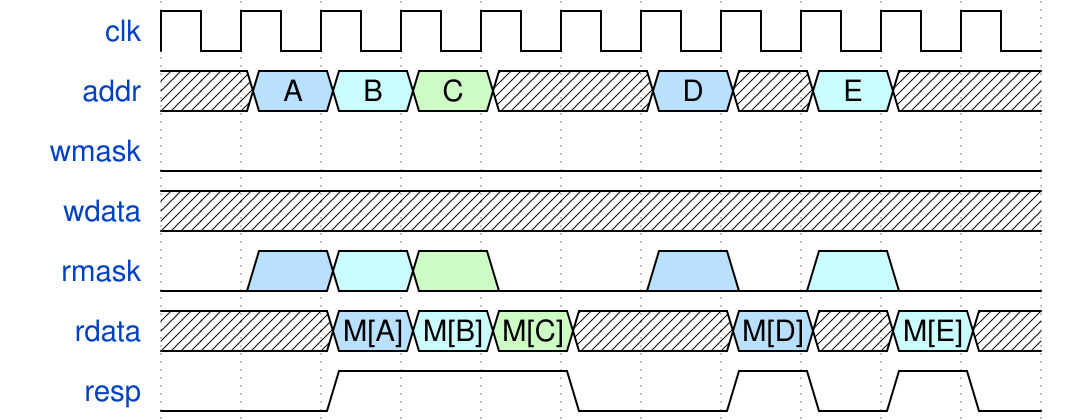

Give the WaveDrom (WaveJSON) description of this timing diagram.

{signal:
  [
    {name: "clk"  , wave: "p.........."},
    {name: "addr" , wave: "x567x.5x6x.", data: ["A", "B", "C", "D", "E"]},
    {name: "wmask", wave: "0.........."},
    {name: "wdata", wave: "x.........."},
    {name: "rmask", wave: "05670.5060."},
    {name: "rdata", wave: "x.567x.5x6x", data: ["M[A]", "M[B]", "M[C]", "M[D]", "M[E]"]},
    {name: "resp" , wave: "0.1..0.1010"}
  ],
  config: { hscale: 1 }
}
